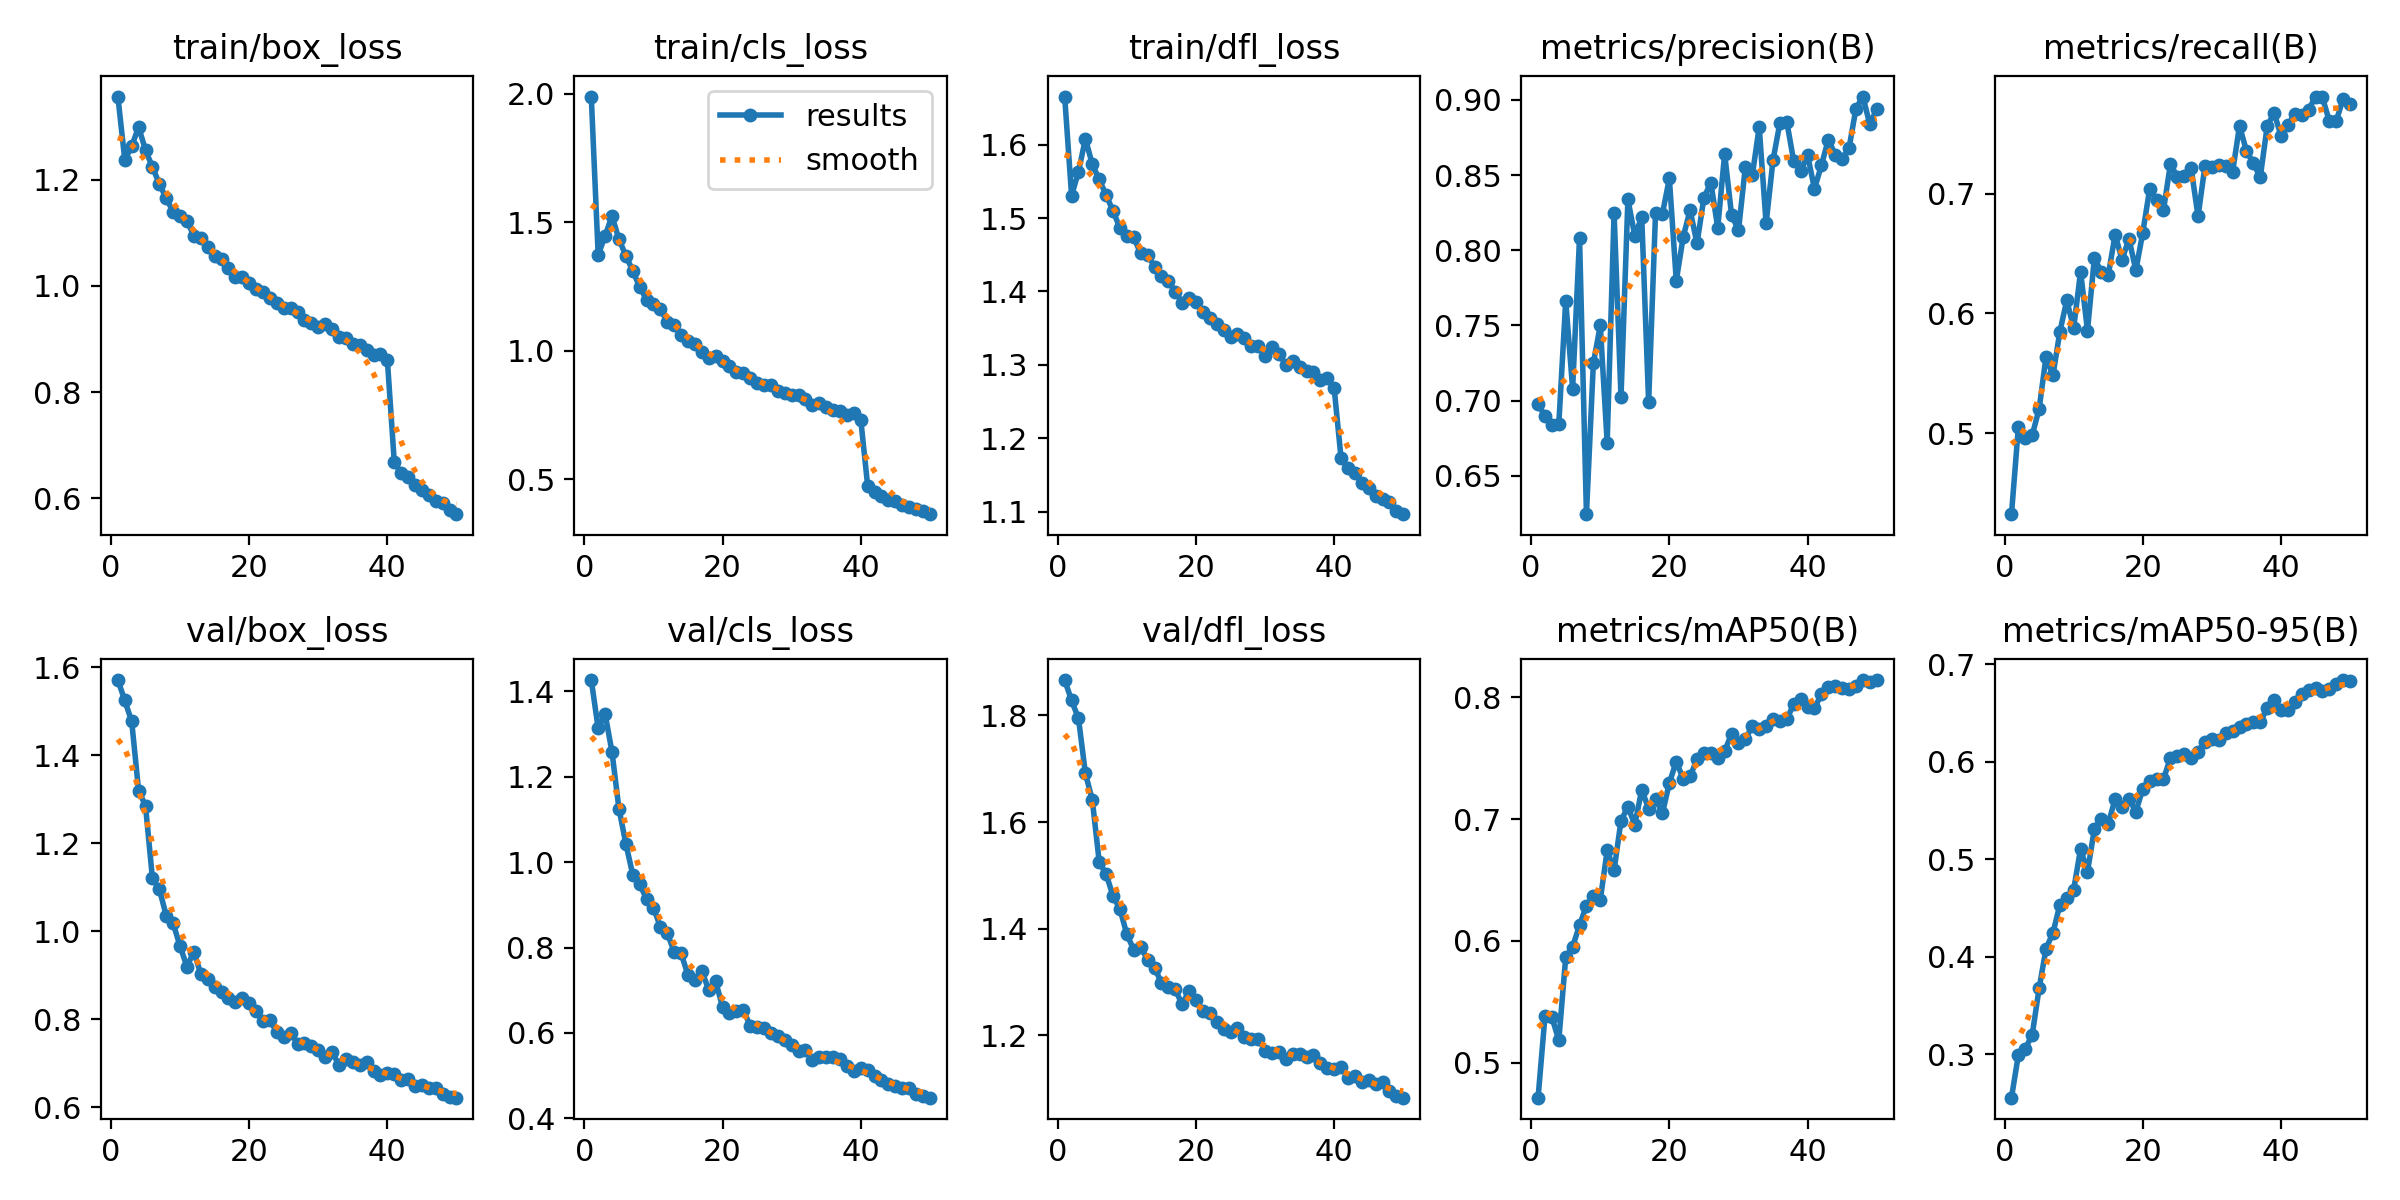

Source data for this figure (header and first rows):
epoch, time, train/box_loss, train/cls_loss, train/dfl_loss, metrics/precision(B), metrics/recall(B), metrics/mAP50(B), metrics/mAP50-95(B), val/box_loss, val/cls_loss, val/dfl_loss, lr/pg0, lr/pg1, lr/pg2
1, 327.5, 1.357, 1.99, 1.666, 0.6976, 0.4321, 0.4711, 0.2555, 1.571, 1.426, 1.866, 0.003331, 0.003331, 0.07002
2, 706.7, 1.238, 1.373, 1.531, 0.6896, 0.5049, 0.538, 0.2994, 1.524, 1.313, 1.828, 0.006532, 0.006532, 0.03989
3, 1080, 1.263, 1.447, 1.563, 0.6836, 0.4961, 0.5372, 0.3058, 1.477, 1.347, 1.794, 0.009602, 0.009602, 0.009625
4, 1451, 1.3, 1.525, 1.608, 0.6843, 0.4983, 0.5182, 0.3199, 1.319, 1.257, 1.691, 0.009406, 0.009406, 0.009406
5, 1822, 1.256, 1.435, 1.573, 0.7664, 0.5201, 0.5864, 0.3676, 1.285, 1.125, 1.641, 0.009208, 0.009208, 0.009208
6, 2192, 1.224, 1.371, 1.553, 0.7079, 0.5637, 0.595, 0.4083, 1.12, 1.043, 1.525, 0.00901, 0.00901, 0.00901
7, 2559, 1.193, 1.311, 1.531, 0.8082, 0.5482, 0.6128, 0.4245, 1.095, 0.9707, 1.502, 0.008812, 0.008812, 0.008812
8, 2926, 1.165, 1.249, 1.51, 0.6244, 0.5846, 0.6289, 0.4531, 1.036, 0.9482, 1.461, 0.008614, 0.008614, 0.008614
9, 3294, 1.14, 1.199, 1.486, 0.7248, 0.6108, 0.6368, 0.4598, 1.018, 0.9137, 1.437, 0.008416, 0.008416, 0.008416
10, 3662, 1.131, 1.183, 1.476, 0.7499, 0.5879, 0.6335, 0.4687, 0.9659, 0.8929, 1.389, 0.008218, 0.008218, 0.008218
11, 4027, 1.123, 1.162, 1.474, 0.672, 0.6349, 0.6743, 0.5106, 0.9193, 0.8487, 1.36, 0.00802, 0.00802, 0.00802
12, 4394, 1.094, 1.113, 1.452, 0.8247, 0.5857, 0.6579, 0.487, 0.9536, 0.8337, 1.366, 0.007822, 0.007822, 0.007822
13, 4761, 1.09, 1.102, 1.45, 0.7024, 0.6465, 0.6986, 0.5312, 0.9028, 0.7901, 1.341, 0.007624, 0.007624, 0.007624
14, 5128, 1.074, 1.061, 1.434, 0.8337, 0.6344, 0.7101, 0.5416, 0.8921, 0.7865, 1.326, 0.007426, 0.007426, 0.007426
15, 5495, 1.056, 1.039, 1.421, 0.8095, 0.6318, 0.6953, 0.5364, 0.8734, 0.7351, 1.299, 0.007228, 0.007228, 0.007228
16, 5865, 1.051, 1.027, 1.415, 0.8221, 0.6658, 0.7241, 0.5617, 0.8629, 0.7236, 1.291, 0.00703, 0.00703, 0.00703
17, 6230, 1.033, 0.9964, 1.4, 0.6988, 0.6449, 0.7085, 0.5532, 0.8488, 0.7454, 1.286, 0.006832, 0.006832, 0.006832
18, 6595, 1.017, 0.9728, 1.385, 0.8249, 0.6623, 0.7167, 0.5618, 0.8387, 0.7005, 1.258, 0.006634, 0.006634, 0.006634
19, 6961, 1.018, 0.9795, 1.391, 0.8244, 0.6361, 0.7047, 0.5488, 0.8487, 0.7206, 1.283, 0.006436, 0.006436, 0.006436
20, 7330, 1.005, 0.9595, 1.386, 0.8477, 0.6675, 0.7298, 0.572, 0.8372, 0.6611, 1.266, 0.006238, 0.006238, 0.006238
21, 7694, 0.9947, 0.9421, 1.372, 0.7796, 0.7039, 0.7471, 0.5807, 0.8195, 0.6472, 1.245, 0.00604, 0.00604, 0.00604
22, 8064, 0.9883, 0.9167, 1.364, 0.8088, 0.6951, 0.7332, 0.5826, 0.7957, 0.6513, 1.241, 0.005842, 0.005842, 0.005842
23, 8429, 0.9782, 0.9124, 1.355, 0.8266, 0.6864, 0.735, 0.5821, 0.7975, 0.6549, 1.225, 0.005644, 0.005644, 0.005644
24, 8794, 0.9678, 0.8939, 1.347, 0.8045, 0.7248, 0.7491, 0.604, 0.7714, 0.6162, 1.211, 0.005446, 0.005446, 0.005446
25, 9163, 0.9582, 0.8756, 1.338, 0.8349, 0.7143, 0.7545, 0.6056, 0.7587, 0.6151, 1.206, 0.005248, 0.005248, 0.005248
26, 9529, 0.9588, 0.8651, 1.342, 0.845, 0.715, 0.7539, 0.6074, 0.7694, 0.612, 1.213, 0.00505, 0.00505, 0.00505
27, 9893, 0.9504, 0.8679, 1.337, 0.8149, 0.7213, 0.7505, 0.604, 0.7447, 0.5998, 1.198, 0.004852, 0.004852, 0.004852
28, 10258, 0.9357, 0.8442, 1.325, 0.864, 0.6812, 0.7559, 0.6096, 0.7451, 0.592, 1.192, 0.004654, 0.004654, 0.004654
29, 10623, 0.9306, 0.8351, 1.326, 0.8236, 0.7232, 0.77, 0.6206, 0.7389, 0.5839, 1.194, 0.004456, 0.004456, 0.004456
30, 10989, 0.9229, 0.8272, 1.311, 0.8131, 0.7223, 0.7621, 0.6229, 0.7292, 0.5728, 1.171, 0.004258, 0.004258, 0.004258
31, 11356, 0.9279, 0.8275, 1.324, 0.8555, 0.7244, 0.7659, 0.622, 0.7152, 0.557, 1.168, 0.00406, 0.00406, 0.00406
32, 11728, 0.9182, 0.8124, 1.315, 0.8497, 0.7229, 0.7763, 0.6295, 0.7267, 0.5606, 1.169, 0.003862, 0.003862, 0.003862
33, 12093, 0.9043, 0.7899, 1.3, 0.882, 0.7183, 0.7736, 0.6314, 0.6951, 0.5371, 1.155, 0.003664, 0.003664, 0.003664
34, 12460, 0.9023, 0.7966, 1.305, 0.8178, 0.7567, 0.7764, 0.6358, 0.71, 0.5436, 1.164, 0.003466, 0.003466, 0.003466
35, 12828, 0.8906, 0.7832, 1.298, 0.8599, 0.7359, 0.782, 0.639, 0.7033, 0.5435, 1.165, 0.003268, 0.003268, 0.003268
36, 13195, 0.8887, 0.7693, 1.292, 0.8847, 0.7256, 0.7805, 0.6403, 0.6953, 0.5431, 1.159, 0.00307, 0.00307, 0.00307
37, 13561, 0.88, 0.7676, 1.29, 0.8852, 0.7137, 0.7819, 0.6405, 0.7023, 0.5386, 1.164, 0.002872, 0.002872, 0.002872
38, 13927, 0.8704, 0.7485, 1.28, 0.8591, 0.7563, 0.7947, 0.655, 0.6828, 0.5217, 1.148, 0.002674, 0.002674, 0.002674
39, 14295, 0.8713, 0.7561, 1.282, 0.8526, 0.7677, 0.7984, 0.6636, 0.6739, 0.5111, 1.138, 0.002476, 0.002476, 0.002476
40, 14661, 0.8602, 0.7317, 1.268, 0.8632, 0.7486, 0.7922, 0.653, 0.6788, 0.5171, 1.137, 0.002278, 0.002278, 0.002278
41, 15088, 0.6676, 0.4738, 1.172, 0.8409, 0.7574, 0.7912, 0.6525, 0.6749, 0.5144, 1.141, 0.00208, 0.00208, 0.00208
42, 15455, 0.6469, 0.4517, 1.16, 0.8564, 0.7667, 0.8025, 0.6612, 0.6631, 0.4987, 1.12, 0.001882, 0.001882, 0.001882
43, 15820, 0.639, 0.4353, 1.153, 0.8736, 0.7656, 0.8087, 0.669, 0.6635, 0.4897, 1.124, 0.001684, 0.001684, 0.001684
44, 16188, 0.6247, 0.4186, 1.138, 0.8636, 0.7702, 0.8089, 0.6731, 0.6494, 0.4818, 1.113, 0.001486, 0.001486, 0.001486
45, 16552, 0.6159, 0.4135, 1.132, 0.861, 0.7813, 0.808, 0.6757, 0.6498, 0.4751, 1.115, 0.001288, 0.001288, 0.001288
46, 16920, 0.6051, 0.3991, 1.121, 0.8679, 0.7805, 0.807, 0.6725, 0.6445, 0.472, 1.109, 0.00109, 0.00109, 0.00109
47, 17285, 0.5952, 0.3901, 1.117, 0.8942, 0.7607, 0.8097, 0.6747, 0.6438, 0.4712, 1.112, 0.000892, 0.000892, 0.000892
48, 17648, 0.5915, 0.3849, 1.113, 0.9022, 0.7609, 0.8142, 0.6795, 0.6306, 0.458, 1.096, 0.000694, 0.000694, 0.000694
49, 18010, 0.5777, 0.3758, 1.101, 0.8839, 0.7796, 0.8128, 0.6837, 0.6224, 0.4527, 1.085, 0.000496, 0.000496, 0.000496
50, 18374, 0.5695, 0.364, 1.096, 0.8936, 0.7751, 0.8138, 0.6831, 0.6218, 0.4486, 1.083, 0.000298, 0.000298, 0.000298
